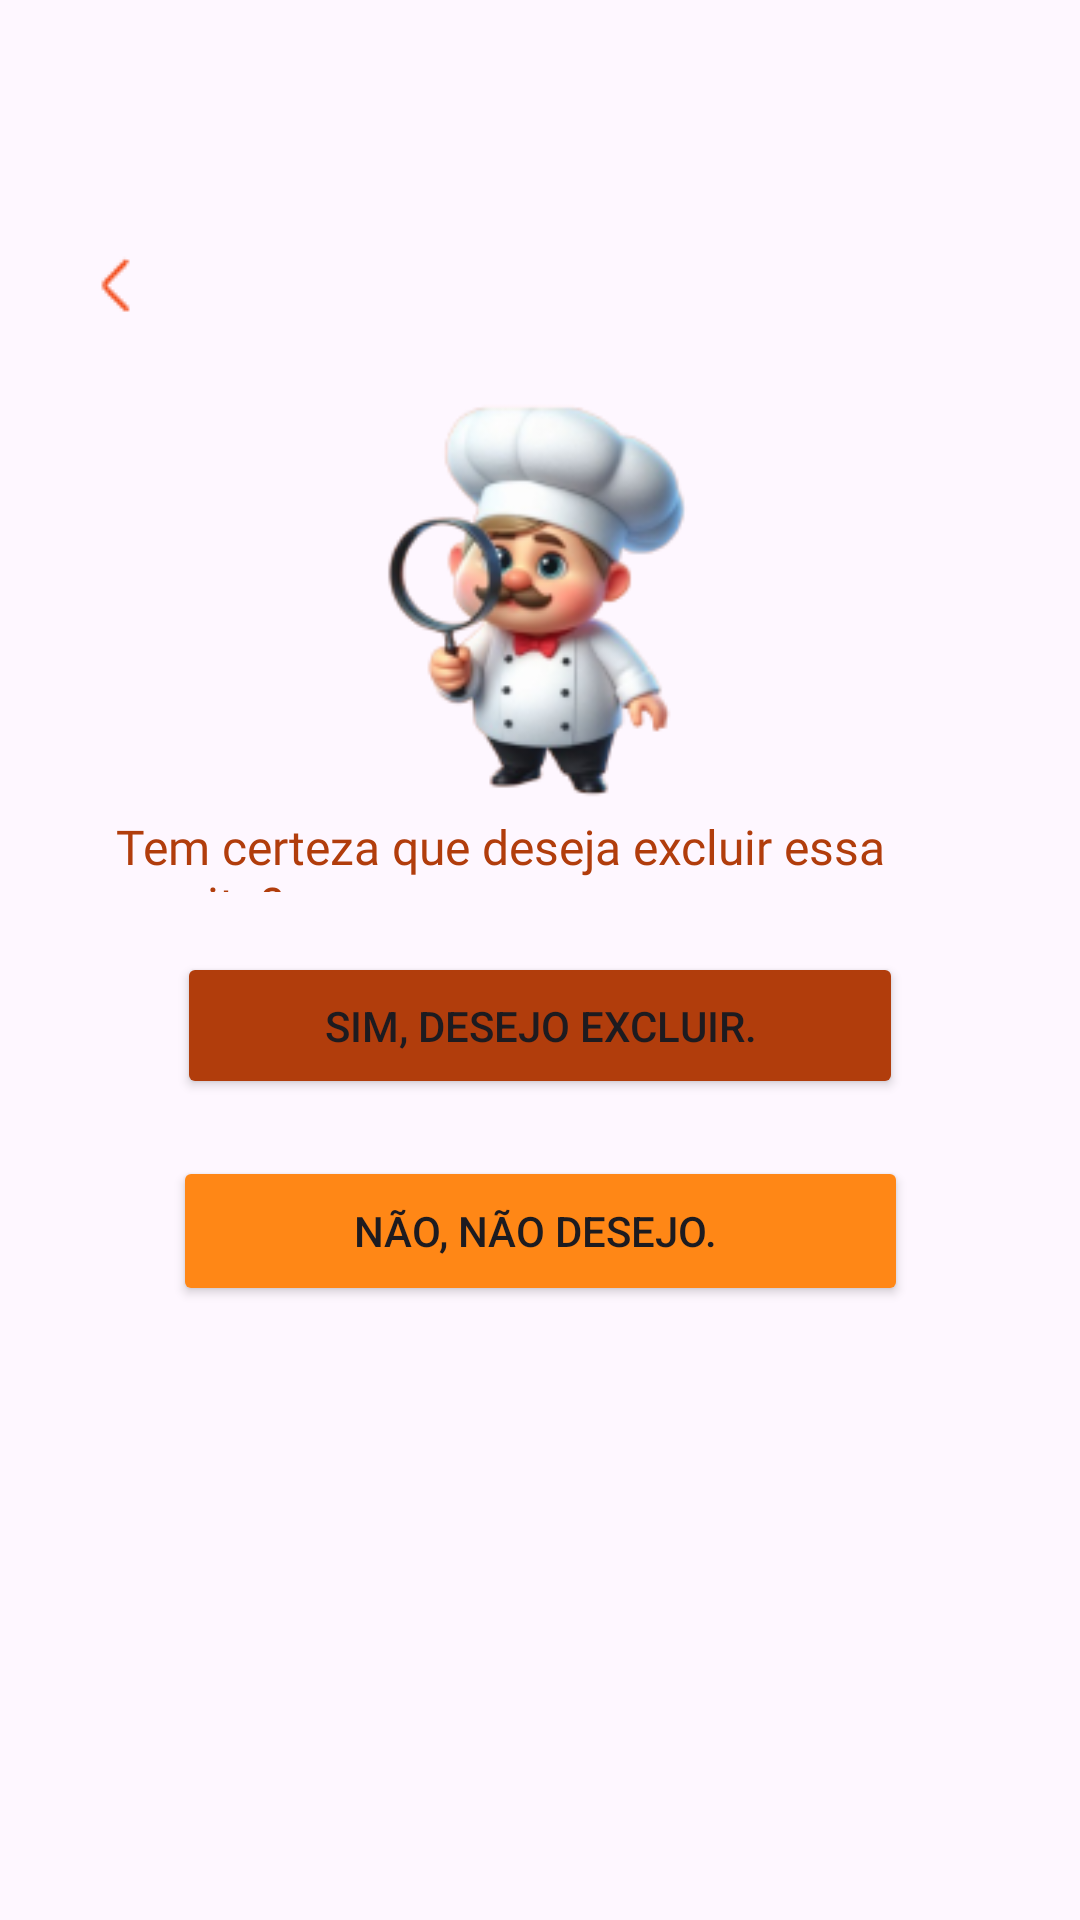

Write the Android layout XML for this screen, with the resource values it uses.
<!-- AndroidManifest.xml: application theme Theme.CacaReceitaProj -->
<!-- res/layout/activity_excluir_receita.xml -->
<?xml version="1.0" encoding="utf-8"?>
<androidx.constraintlayout.widget.ConstraintLayout xmlns:android="http://schemas.android.com/apk/res/android"
    xmlns:app="http://schemas.android.com/apk/res-auto"
    xmlns:tools="http://schemas.android.com/tools"
    android:id="@+id/main"
    android:layout_width="match_parent"
    android:layout_height="match_parent"
    tools:context=".activity.ExcluirReceita">

    <ImageView
        android:id="@+id/chefinho6"
        android:layout_width="163dp"
        android:layout_height="172dp"
        app:layout_constraintBottom_toBottomOf="parent"
        app:layout_constraintEnd_toEndOf="parent"
        app:layout_constraintStart_toStartOf="parent"
        app:layout_constraintTop_toTopOf="parent"
        app:layout_constraintVertical_bias="0.273"
        app:srcCompat="@drawable/chefinho" />

    <ImageView
        android:id="@+id/sair5"
        android:layout_width="wrap_content"
        android:layout_height="wrap_content"
        app:layout_constraintBottom_toBottomOf="parent"
        app:layout_constraintEnd_toEndOf="parent"
        app:layout_constraintHorizontal_bias="0.08"
        app:layout_constraintStart_toStartOf="parent"
        app:layout_constraintTop_toTopOf="parent"
        app:layout_constraintVertical_bias="0.134"
        app:srcCompat="@drawable/setadesaida" />

    <TextView
        android:id="@+id/textView2"
        android:layout_width="283dp"
        android:layout_height="26dp"
        android:fontFamily="@font/josefin_sans_semibold"
        android:text="Tem certeza que deseja excluir essa receita?"
        android:textColor="#B13D0C"
        android:textSize="16dp"
        app:layout_constraintBottom_toBottomOf="parent"
        app:layout_constraintEnd_toEndOf="parent"
        app:layout_constraintStart_toStartOf="parent"
        app:layout_constraintTop_toTopOf="parent"
        app:layout_constraintVertical_bias="0.442" />

    <Button
        android:id="@+id/Excluir"
        android:layout_width="242dp"
        android:layout_height="49dp"
        android:backgroundTint="#B13D0C"
        android:text="Sim, desejo excluir."
        app:layout_constraintBottom_toBottomOf="parent"
        app:layout_constraintEnd_toEndOf="parent"
        app:layout_constraintStart_toStartOf="parent"
        app:layout_constraintTop_toTopOf="parent"
        app:layout_constraintVertical_bias="0.537" />

    <Button
        android:id="@+id/NExcluir"
        android:layout_width="245dp"
        android:layout_height="50dp"
        android:backgroundTint="#FF8716"
        android:text="Não, não desejo. "
        app:layout_constraintBottom_toBottomOf="parent"
        app:layout_constraintEnd_toEndOf="parent"
        app:layout_constraintStart_toStartOf="parent"
        app:layout_constraintTop_toTopOf="parent"
        app:layout_constraintVertical_bias="0.653" />
</androidx.constraintlayout.widget.ConstraintLayout>
<!-- resources referenced by this layout -->
<resources>
  <!-- drawable chefinho: png bitmap (drawable, 25013 bytes) -->
  <!-- drawable setadesaida: png bitmap (drawable, 368 bytes) -->
  <style name="Theme.CacaReceitaProj" parent="Base.Theme.CacaReceitaProj" />
  <style name="Base.Theme.CacaReceitaProj" parent="Theme.Material3.DayNight.NoActionBar">
          
          
      </style>
</resources>
